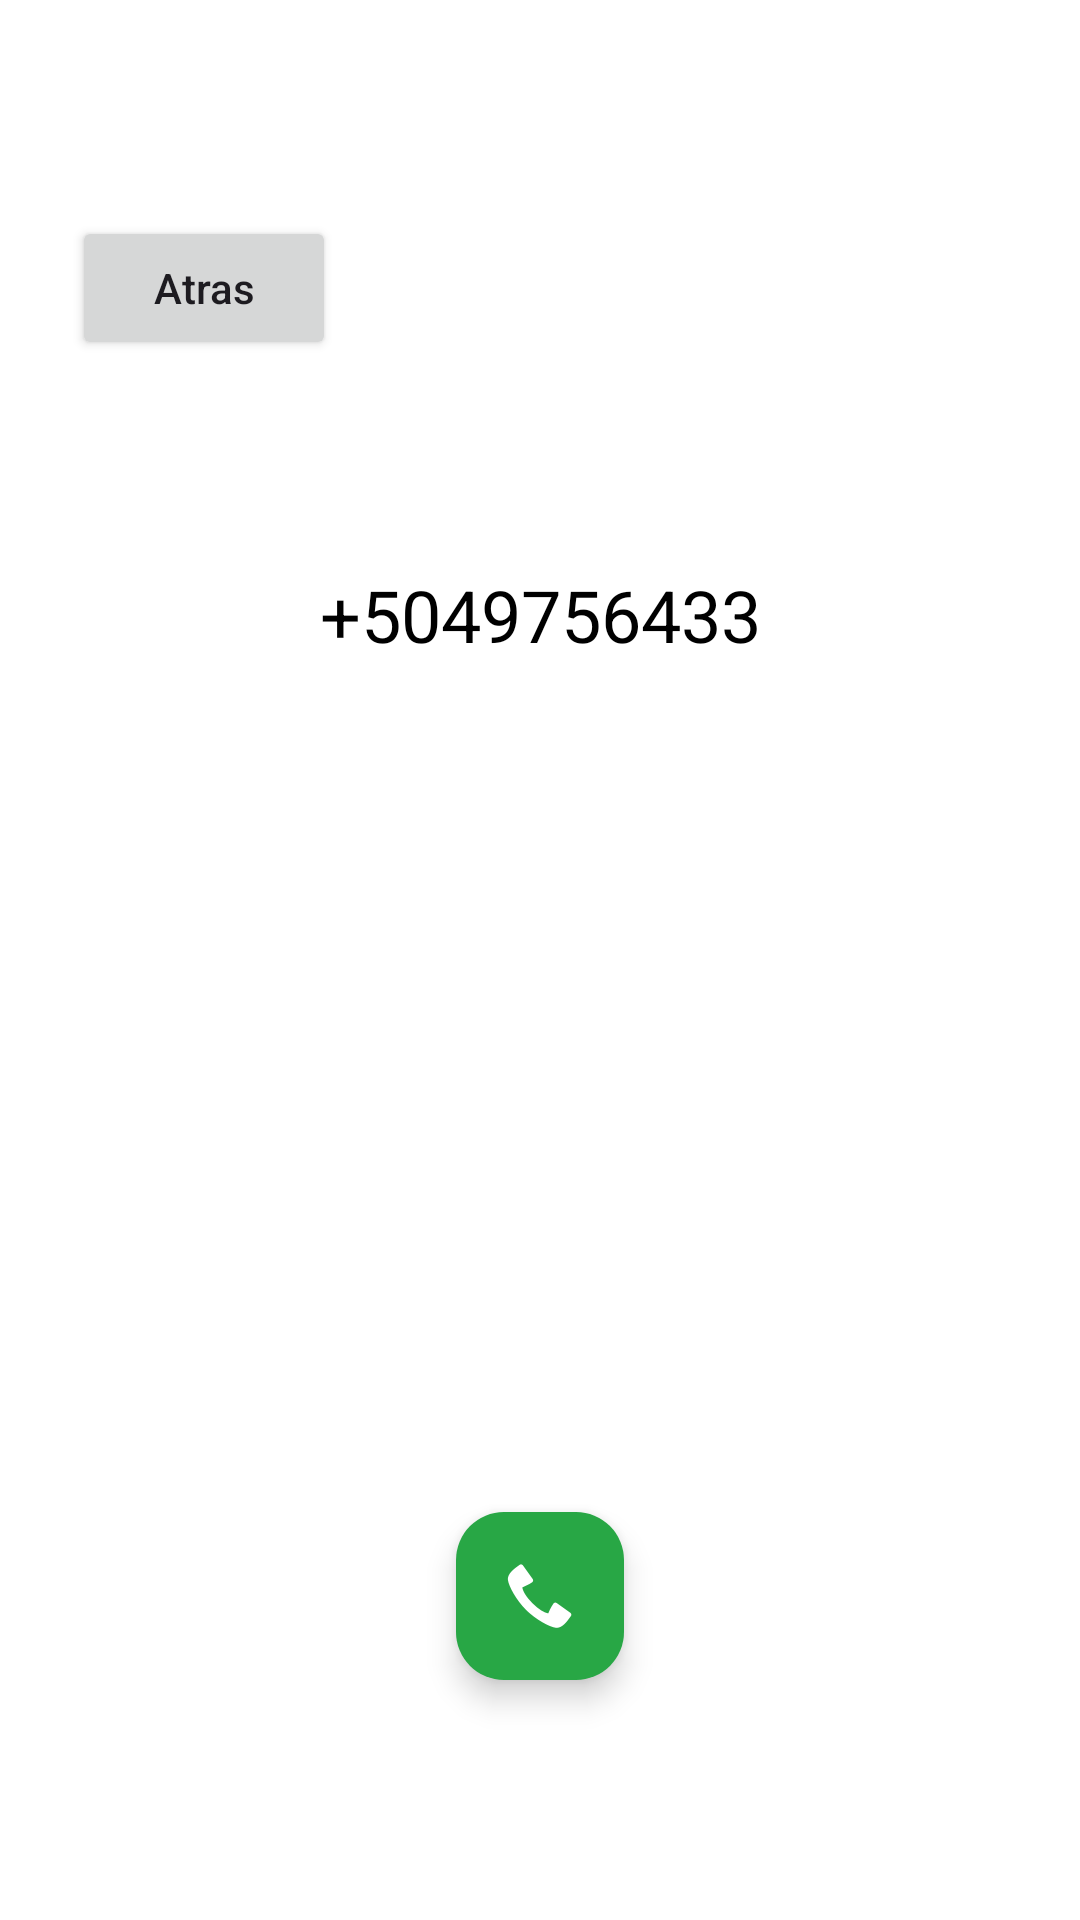

Layout XML and referenced resources for this Android screen:
<!-- AndroidManifest.xml: application theme Theme.TL01E10058 -->
<!-- res/layout/activity_llamar.xml -->
<?xml version="1.0" encoding="utf-8"?>
<androidx.constraintlayout.widget.ConstraintLayout xmlns:android="http://schemas.android.com/apk/res/android"
    xmlns:app="http://schemas.android.com/apk/res-auto"
    xmlns:tools="http://schemas.android.com/tools"
    android:layout_width="match_parent"
    android:layout_height="match_parent"
    android:padding="16dp"
    android:background="@color/white"
    tools:context=".ActivityLlamar">

    

    

    <Button
        android:id="@+id/btnAtrasLlamar"
        android:layout_width="wrap_content"
        android:layout_height="wrap_content"
        android:layout_marginStart="8dp"
        android:layout_marginTop="56dp"
        android:text="Atras"
        android:textAllCaps="false"
        app:layout_constraintStart_toStartOf="parent"
        app:layout_constraintTop_toTopOf="parent" />

    <TextView
        android:id="@+id/lblNumeroLlamar"
        android:layout_width="wrap_content"
        android:layout_height="wrap_content"
        android:text="+5049756433"
        android:textSize="24sp"
        android:textColor="@color/black"
        app:layout_constraintBottom_toBottomOf="parent"
        app:layout_constraintEnd_toEndOf="parent"
        app:layout_constraintStart_toStartOf="parent"
        app:layout_constraintTop_toTopOf="parent"
        app:layout_constraintVertical_bias="0.3" />

    
    <com.google.android.material.floatingactionbutton.FloatingActionButton
        android:id="@+id/btnActionCall"
        android:layout_width="wrap_content"
        android:layout_height="wrap_content"
        android:layout_marginBottom="64dp"
        android:backgroundTint="#28a745"
        android:src="@android:drawable/stat_sys_phone_call"
        app:layout_constraintBottom_toBottomOf="parent"
        app:layout_constraintEnd_toEndOf="parent"
        app:layout_constraintStart_toStartOf="parent"
        app:tint="@color/white" />

</androidx.constraintlayout.widget.ConstraintLayout>
<!-- resources referenced by this layout -->
<resources>
  <color name="black">#FF000000</color>
  <color name="white">#FFFFFFFF</color>
  <style name="Theme.TL01E10058" parent="Base.Theme.TL01E10058" />
  <style name="Base.Theme.TL01E10058" parent="Theme.Material3.DayNight.NoActionBar">
          
          
      </style>
</resources>
